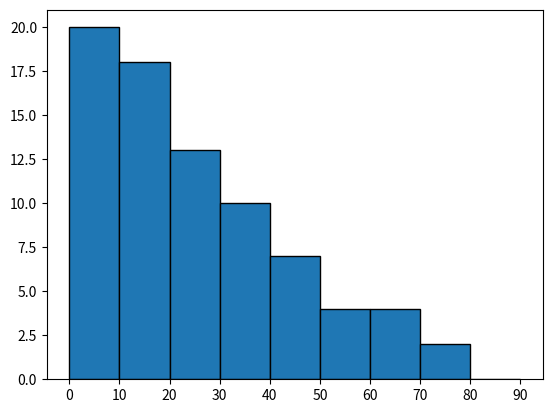

Write the Python code that produced this figure.
import numpy as np
import matplotlib.pyplot as plt


l = [i for i in range(1, 14)]

print(np.var(l))

outcomes = []

for card in range(1, 14):
    for dice in range(1, 7):
        outcomes.append(card * dice)

print(np.mean(outcomes))
print(np.std(outcomes))

plt.hist(outcomes, bins=[i * 10 for i in range(10)], edgecolor='black')
plt.xticks([i * 10 for i in range(10)])
plt.show()

print(np.mean([i ** 2 for i in range(1, 14)]))